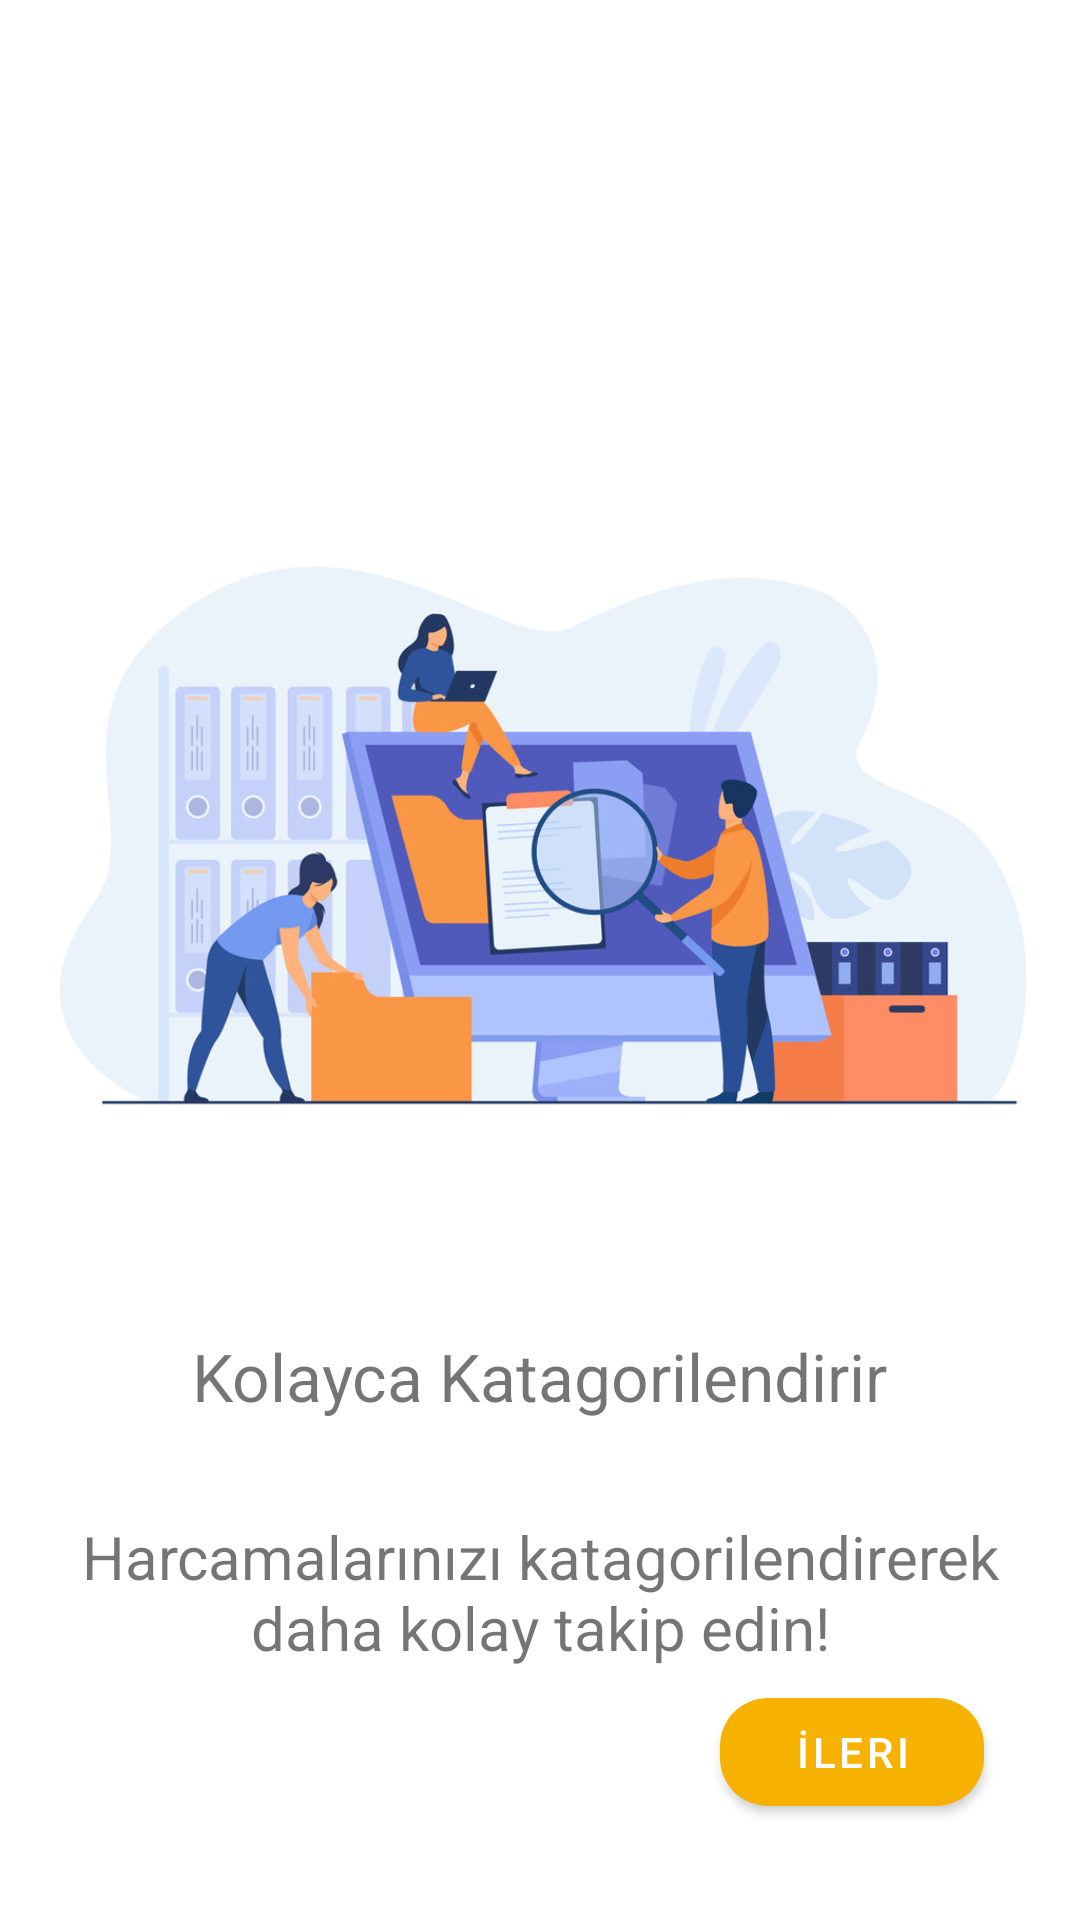

Reconstruct the res/layout file that produces this screen, plus the resources it refers to.
<!-- AndroidManifest.xml: application theme Theme.HarcamaTakipApp -->
<!-- res/layout/fragment_second_screen.xml -->
<?xml version="1.0" encoding="utf-8"?>
<androidx.constraintlayout.widget.ConstraintLayout xmlns:android="http://schemas.android.com/apk/res/android"
    xmlns:app="http://schemas.android.com/apk/res-auto"
    xmlns:tools="http://schemas.android.com/tools"
    android:id="@+id/frameLayout6"
    android:layout_width="match_parent"
    android:layout_height="match_parent"
    tools:context=".fragments.onboarding.screens.SecondScreen">

    <ImageView
        android:id="@+id/imageView2"
        android:layout_width="match_parent"
        android:layout_height="300dp"
        android:layout_marginTop="128dp"
        android:src="@drawable/rsz_screen2"
        app:layout_constraintEnd_toEndOf="parent"
        app:layout_constraintHorizontal_bias="0.0"
        app:layout_constraintStart_toStartOf="parent"
        app:layout_constraintTop_toTopOf="parent"
        tools:ignore="ContentDescription" />

    <TextView
        android:id="@+id/textView5"
        android:layout_width="wrap_content"
        android:layout_height="wrap_content"
        android:layout_marginTop="16dp"
        android:text="@string/screen2_title"
        android:textSize="22sp"
        app:layout_constraintEnd_toEndOf="parent"
        app:layout_constraintStart_toStartOf="parent"
        app:layout_constraintTop_toBottomOf="@+id/imageView2" />

    <TextView
        android:id="@+id/textView6"
        android:layout_width="350dp"
        android:layout_height="wrap_content"
        android:layout_marginTop="32dp"
        android:gravity="center"
        android:text="@string/screen2_desc"
        android:textSize="20sp"
        app:layout_constraintEnd_toEndOf="parent"
        app:layout_constraintStart_toStartOf="parent"
        app:layout_constraintTop_toBottomOf="@+id/textView5" />

    <com.google.android.material.button.MaterialButton
        app:cornerRadius="16dp"
        android:id="@+id/screen2_button"
        android:layout_width="wrap_content"
        android:layout_height="wrap_content"
        android:layout_marginEnd="32dp"
        android:layout_marginBottom="32dp"
        android:text="@string/next"
        android:textColor="@color/white"
        app:layout_constraintBottom_toBottomOf="parent"
        app:layout_constraintEnd_toEndOf="parent" />

</androidx.constraintlayout.widget.ConstraintLayout>
<!-- resources referenced by this layout -->
<resources>
  <color name="white">#FFFFFFFF</color>
  <!-- drawable rsz_screen2: jpg bitmap (drawable-v24, 77794 bytes) -->
  <string name="next">İleri</string>
  <string name="screen2_desc">Harcamalarınızı katagorilendirerek daha kolay takip edin!</string>
  <string name="screen2_title">Kolayca Katagorilendirir</string>
  <style name="Theme.HarcamaTakipApp" parent="Theme.MaterialComponents.DayNight.NoActionBar">
          
          <item name="colorPrimary">@color/orange</item>
          <item name="colorPrimaryVariant">@color/orange</item>
          <item name="colorOnPrimary">@color/orange</item>
  
          
          <item name="colorSecondary">@color/orange</item>
          <item name="colorSecondaryVariant">@color/orange</item>
          <item name="colorOnSecondary">@color/orange</item>
          
          <item name="android:statusBarColor" tools:targetApi="l">?attr/colorPrimaryVariant</item>
          
      </style>
  <color name="orange">#f7b100</color>
</resources>
